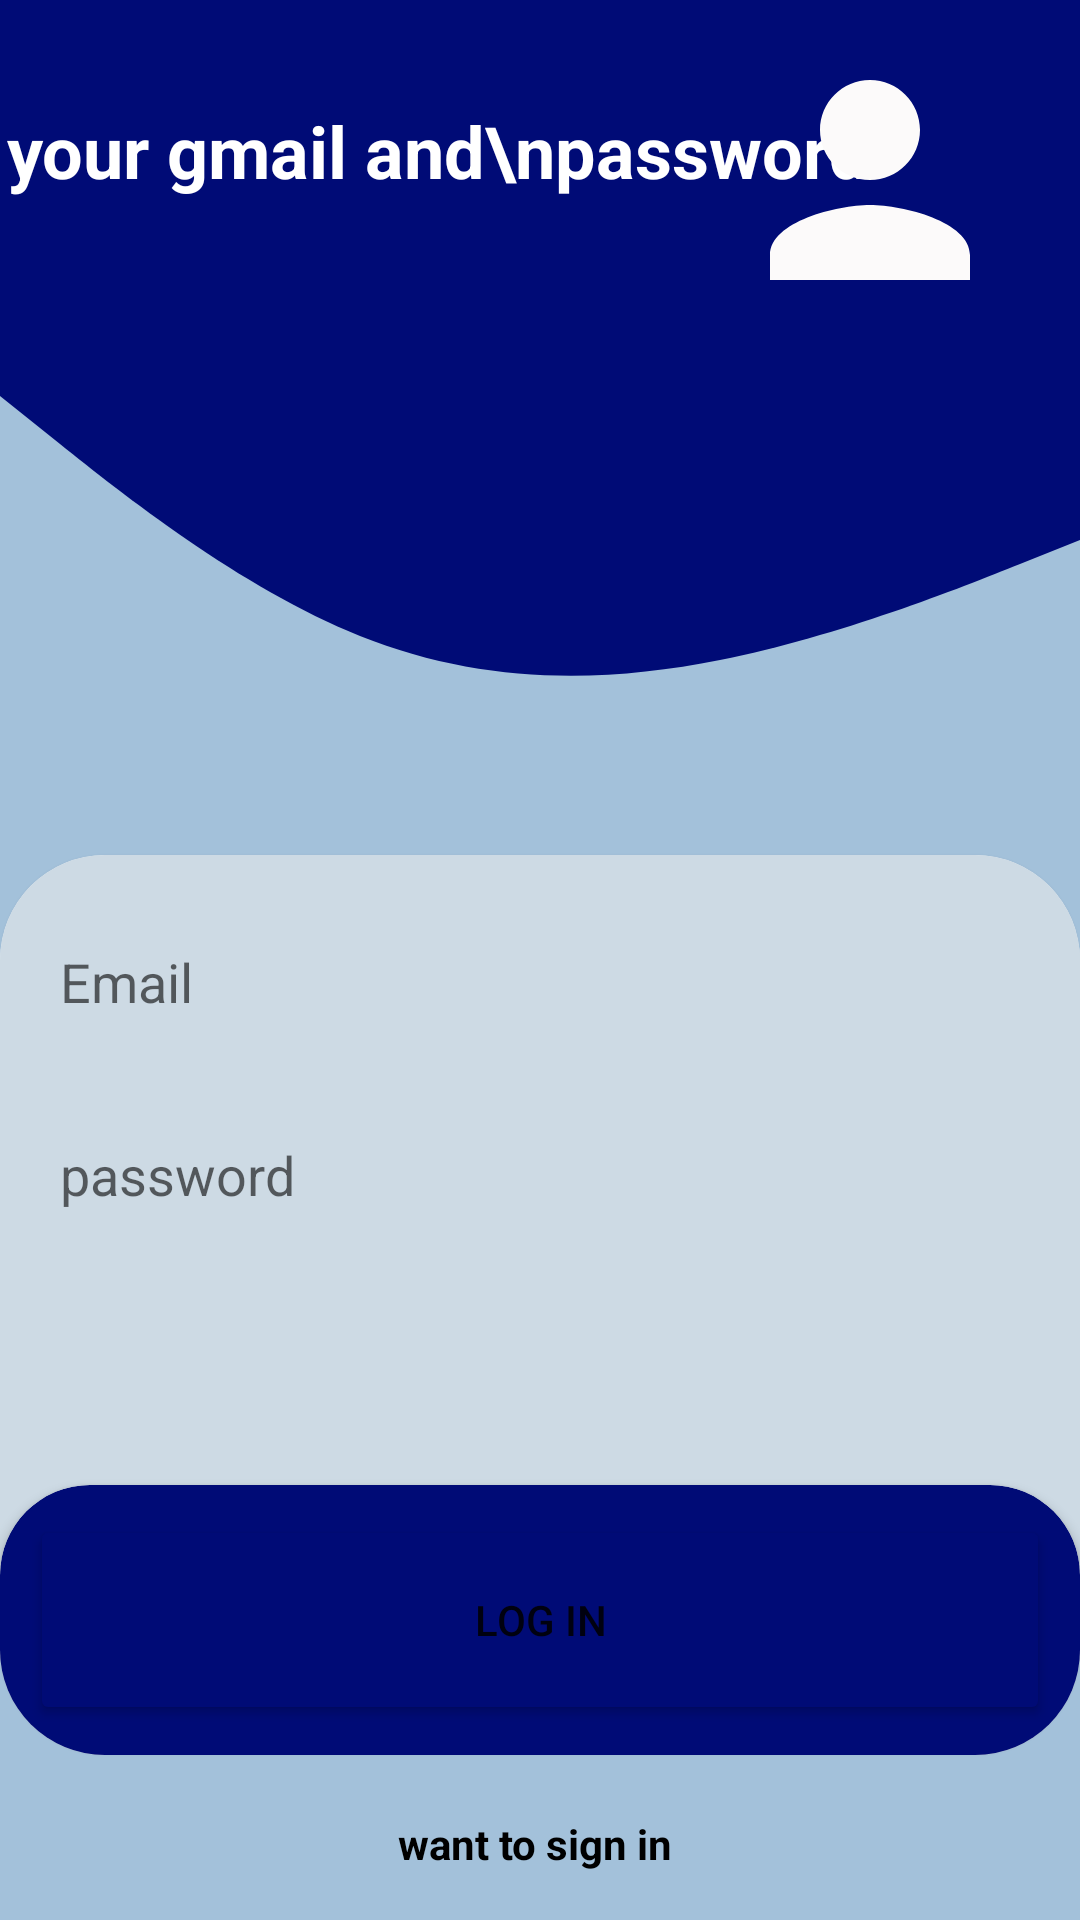

Android layout source for this screen:
<!-- AndroidManifest.xml: application theme Theme.ChalJaBhai -->
<!-- res/layout/activity_log_in.xml -->
<?xml version="1.0" encoding="utf-8"?>
<androidx.constraintlayout.widget.ConstraintLayout xmlns:android="http://schemas.android.com/apk/res/android"
    xmlns:app="http://schemas.android.com/apk/res-auto"
    xmlns:tools="http://schemas.android.com/tools"
    android:layout_width="match_parent"
    android:layout_height="match_parent"
    android:background="#A3C1DA"
    tools:context=".logInActivity">

    <View
        android:id="@+id/view4"
        android:layout_width="match_parent"
        android:layout_height="100dp"
        android:background="@color/appColor"
        app:layout_constraintTop_toTopOf="parent" />

    <View
        android:id="@+id/view5"
        android:layout_width="match_parent"
        android:layout_height="160dp"
        android:background="@drawable/ic_splashwave"
        app:layout_constraintEnd_toEndOf="parent"
        app:layout_constraintStart_toStartOf="parent"
        app:layout_constraintTop_toBottomOf="@+id/view4" />

    <TextView
        android:layout_width="wrap_content"
        android:layout_height="wrap_content"
        android:text="Enter your gmail and\npassword "

        android:textColor="@color/white"
        android:textSize="24sp"
        android:layout_marginRight="5dp"
        android:textStyle="bold"
        app:layout_constraintBottom_toBottomOf="@+id/view4"
        app:layout_constraintEnd_toStartOf="@+id/imageView5"
        app:layout_constraintStart_toStartOf="@+id/view4"
        app:layout_constraintTop_toTopOf="@+id/view4" />

    <ImageView

        android:id="@+id/imageView5"
        android:layout_width="wrap_content"
        android:layout_height="wrap_content"
        android:layout_marginRight="20dp"
        android:layout_marginTop="10dp"
        android:src="@drawable/ic_baseline_person_24"
        app:layout_constraintEnd_toEndOf="@+id/view4"
        app:layout_constraintTop_toTopOf="parent" />


    <androidx.cardview.widget.CardView
        android:id="@+id/cardView"
        android:layout_marginTop="25dp"
        android:layout_width="match_parent"
        android:layout_height="300dp"
        android:layout_alignParentBottom="true"
        app:cardCornerRadius="35dp"
        app:layout_constraintTop_toBottomOf="@+id/view5">

        <RelativeLayout
            android:id="@+id/hello"
            android:layout_width="match_parent"
            android:layout_height="match_parent"
            android:background="#CDDAE4">

            <EditText
                android:id="@+id/logInemail"
                android:background="#CDDAE4"
                android:layout_width="match_parent"
                android:layout_height="wrap_content"
                android:layout_alignTop="@+id/hello"
                android:layout_marginLeft="20dp"
                android:layout_marginTop="30dp"
                android:layout_marginBottom="10dp"
                android:hint="Email"
                tools:ignore="NotSibling" />

            <EditText
                android:id="@+id/logInPassword"
                android:layout_width="match_parent"
                android:layout_height="wrap_content"
                android:layout_below="@+id/logInemail"
                android:background="#CDDAE4"
                android:layout_alignParentEnd="true"
                android:layout_alignParentRight="true"
                android:layout_marginStart="20dp"
                android:layout_marginLeft="20dp"
                android:layout_marginTop="30dp"
                android:layout_marginEnd="0dp"
                android:layout_marginRight="0dp"

                android:layout_marginBottom="20dp"
                android:hint="password"

                android:inputType="textPassword" />

            <androidx.cardview.widget.CardView
                android:layout_width="match_parent"
                android:layout_height="wrap_content"
                android:layout_alignParentBottom="true"
                app:cardBackgroundColor="@color/appColor"
                app:cardCornerRadius="30dp">

                <Button
                    android:id="@+id/logInButton"
                    android:layout_width="match_parent"
                    android:layout_height="70dp"
                    android:layout_margin="10dp"
                    android:text="log in"
                    app:backgroundTint="@color/appColor" />


            </androidx.cardview.widget.CardView>


        </RelativeLayout>

    </androidx.cardview.widget.CardView>

    <TextView
        android:id="@+id/galtiSe"
        android:layout_width="wrap_content"
        android:layout_marginTop="20dp"
        android:layout_height="wrap_content"
        android:text="want to sign in "
        android:paddingRight="5dp"
        android:paddingLeft="5dp"
        android:textColor="@color/black"
        android:textStyle="bold"
        app:layout_constraintEnd_toEndOf="parent"
        app:layout_constraintStart_toStartOf="parent"
        app:layout_constraintTop_toBottomOf="@+id/cardView" />


</androidx.constraintlayout.widget.ConstraintLayout>
<!-- resources referenced by this layout -->
<resources>
  <color name="appColor">#000b76</color>
  <color name="black">#FF000000</color>
  <color name="white">#FFFFFFFF</color>
  <!-- drawable ic_baseline_person_24 (drawable) -->
  <vector android:height="100dp" android:tint="#FCFAFA"
      android:viewportHeight="24" android:viewportWidth="24"
      android:width="100dp" xmlns:android="http://schemas.android.com/apk/res/android">
      <path android:fillColor="@android:color/white" android:pathData="M12,12c2.21,0 4,-1.79 4,-4s-1.79,-4 -4,-4 -4,1.79 -4,4 1.79,4 4,4zM12,14c-2.67,0 -8,1.34 -8,4v2h16v-2c0,-2.66 -5.33,-4 -8,-4z"/>
  </vector>
  <!-- drawable ic_splashwave (drawable) -->
  <vector xmlns:android="http://schemas.android.com/apk/res/android"
      android:width="1440dp"
      android:height="320dp"
      android:viewportWidth="1440"
      android:viewportHeight="320">
    <path
        android:pathData="M0,64L80,96C160,128 320,192 480,224C640,256 800,256 960,240C1120,224 1280,192 1360,176L1440,160L1440,0L1360,0C1280,0 1120,0 960,0C800,0 640,0 480,0C320,0 160,0 80,0L0,0Z"
        android:fillColor="#000b76"/>
  </vector>
  <style name="Theme.ChalJaBhai" parent="Theme.MaterialComponents.Light.NoActionBar">
          
  
          <item name="colorPrimary">@color/purple_500</item>
          <item name="colorPrimaryVariant">@color/purple_700</item>
          <item name="colorOnPrimary">@color/white</item>
          
          <item name="colorSecondary">@color/teal_200</item>
          <item name="colorSecondaryVariant">@color/teal_700</item>
          <item name="colorOnSecondary">@color/black</item>
          
          <item name="android:statusBarColor" tools:targetApi="l">?attr/colorPrimaryVariant</item>
          
      </style>
  <color name="purple_500">#FF6200EE</color>
  <color name="purple_700">#FF3700B3</color>
  <color name="teal_200">#000b76</color>
  <color name="teal_700">#FF018786</color>
</resources>
